Photos from the image-classification dataset "dataset0" in the GitHub repository rabzgg/klasifikasi-kematangan-pisang. Its 3 classes are: ripe banana, unripe banana, very ripe banana.

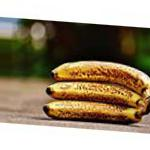
Label: very ripe banana

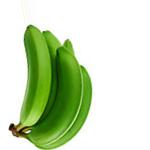
Label: unripe banana

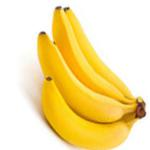
Label: ripe banana

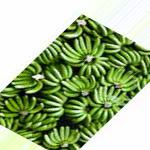
Label: unripe banana

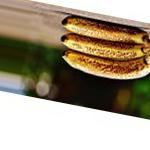
Label: very ripe banana

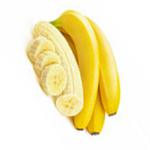
Label: ripe banana
